Labelled photos from "dataset", an image-classification folder in Madhanraj-6534/crop-disease-prediction. The possible labels are: apple apple scab, apple healthy, corn common rust, corn healthy, corn northern leaf blight, pepper bacterial spot, pepper healthy, potato early blight, potato healthy, potato late blight, tomato early blight, tomato healthy, tomato late blight, tomato leaf mold, tomato septoria leaf spot.

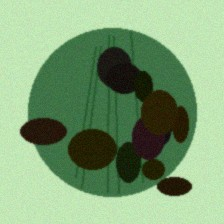
Label: tomato late blight

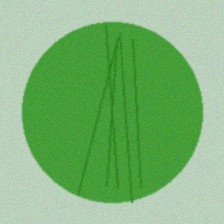
Label: corn healthy

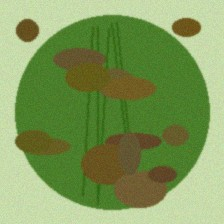
Label: tomato leaf mold

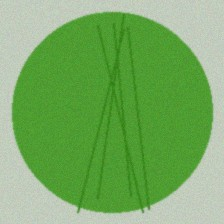
Label: tomato healthy

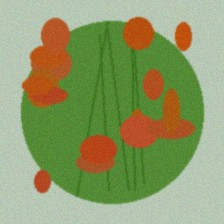
Label: corn common rust

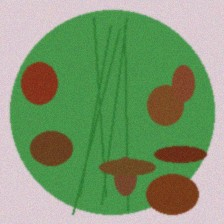
Label: pepper bacterial spot
